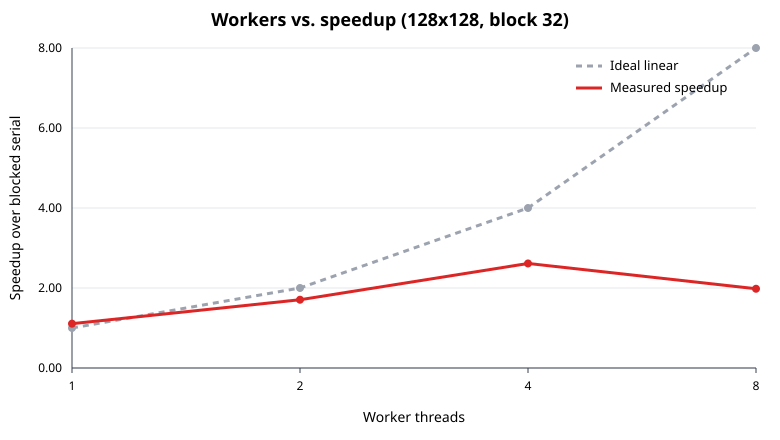

Values plotted in this chart, from the file beside it:
workers, blocked_serial_ms, parallel_ms, speedup, efficiency, parallel_gflops
1, 1.664, 1.501, 1.109, 1.109, 2.794
2, 1.664, 0.975, 1.707, 0.853, 4.301
4, 1.664, 0.637, 2.613, 0.653, 6.585
8, 1.664, 0.840, 1.981, 0.248, 4.992
